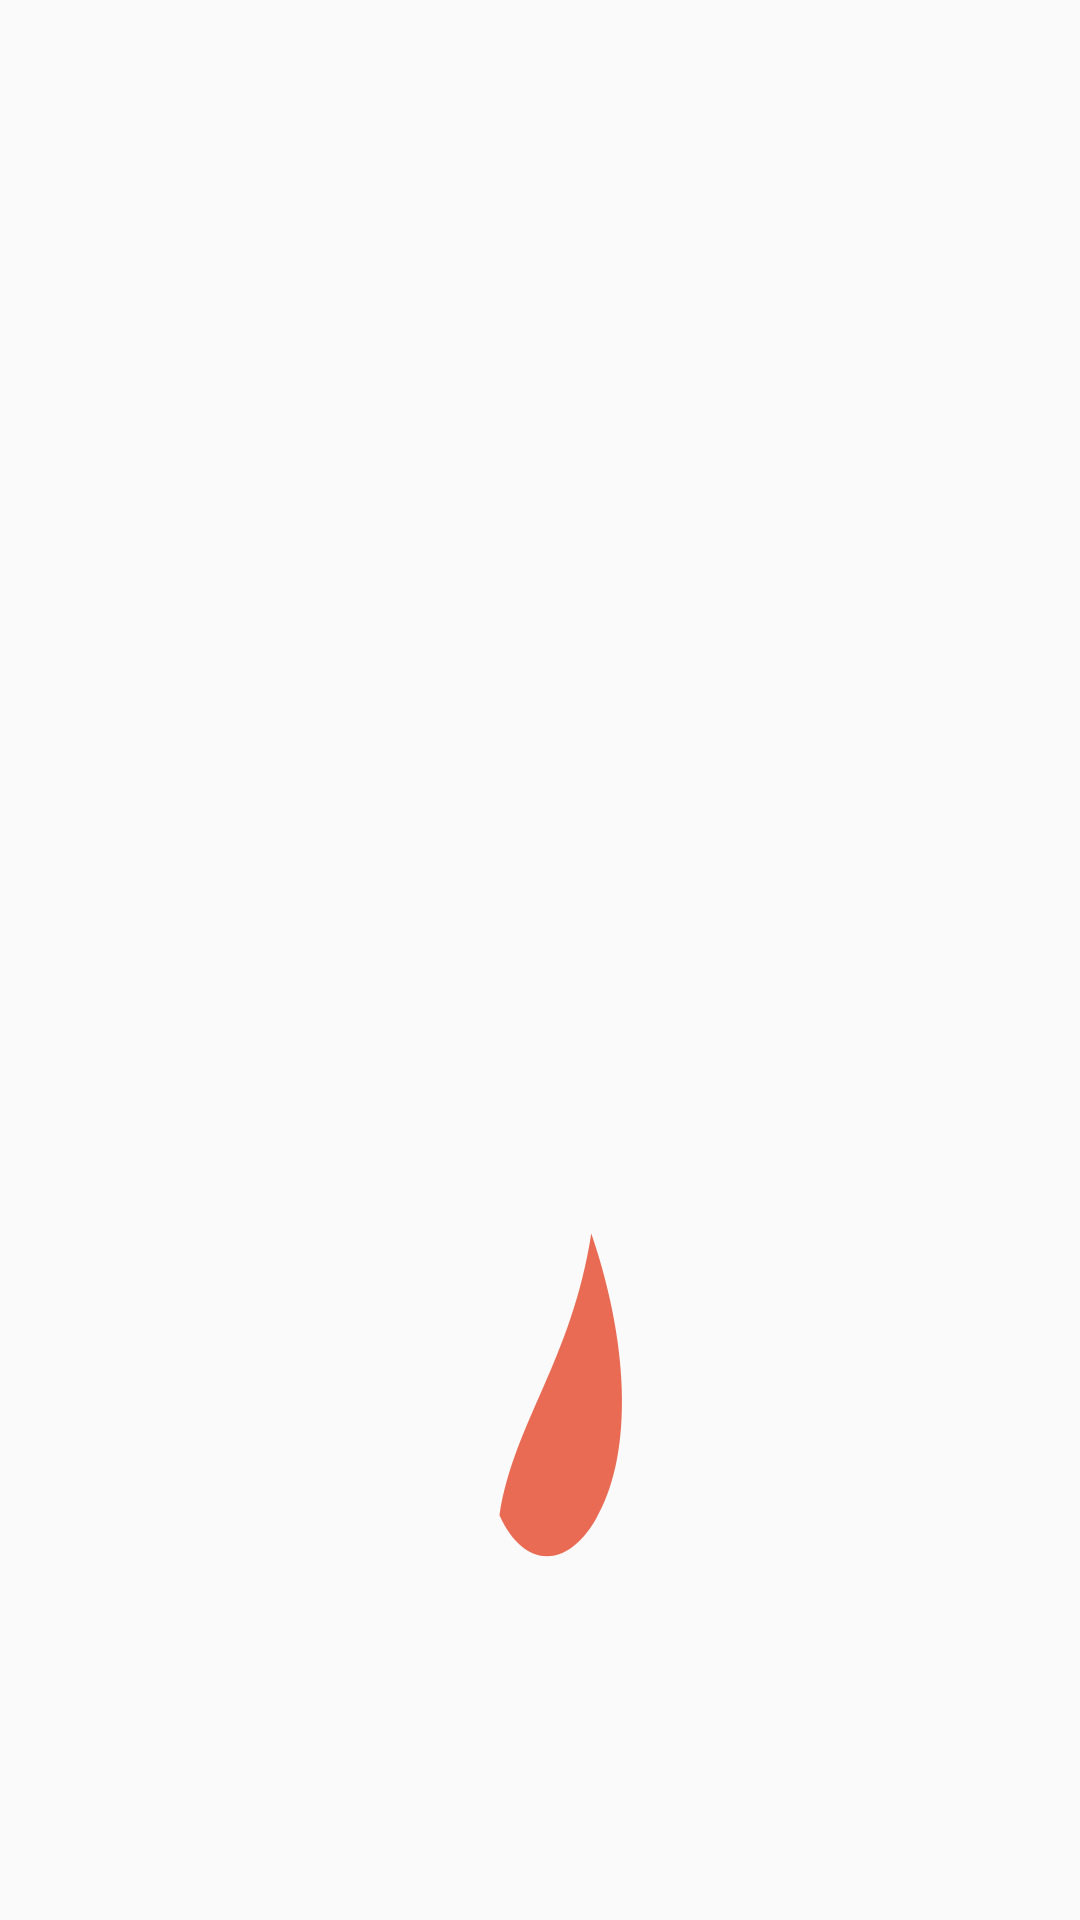

Reconstruct the res/layout file that produces this screen, plus the resources it refers to.
<!-- AndroidManifest.xml: application theme AppTheme -->
<!-- res/layout/hafiz_widget_flame_ember_red_system.xml -->
<?xml version="1.0" encoding="utf-8"?>
<ProgressBar xmlns:android="http://schemas.android.com/apk/res/android"
    android:layout_width="match_parent"
    android:layout_height="match_parent"
    android:minWidth="0dp"
    android:minHeight="0dp"
    android:maxWidth="1dp"
    android:maxHeight="1dp"
    android:indeterminateOnly="true"
    android:indeterminate="true"
    android:indeterminateTint="@null"
    android:indeterminateDrawable="@drawable/hafiz_widget_flame_ember_red_system_loop"
    android:importantForAccessibility="no"/>
<!-- resources referenced by this layout -->
<resources>
  <!-- drawable hafiz_widget_flame_ember_red_system_loop (drawable) -->
  <?xml version="1.0" encoding="utf-8"?>
  <animation-list xmlns:android="http://schemas.android.com/apk/res/android" android:oneshot="false">
      <item android:drawable="@drawable/hafiz_widget_flame_ember_red_system_dim" android:duration="600"/>
      <item android:drawable="@drawable/hafiz_widget_flame_ember_red_system_bright" android:duration="500"/>
  </animation-list>
  <style name="AppTheme" parent="Theme.AppCompat.DayNight.NoActionBar">
      <item name="android:editTextBackground">@drawable/rn_edit_text_material</item>
      <item name="colorPrimary">@color/colorPrimary</item>
      <item name="android:statusBarColor">@android:color/transparent</item>
      <item name="android:navigationBarColor">@android:color/transparent</item>
      
      <item name="android:enforceNavigationBarContrast" tools:targetApi="29">false</item>
    </style>
  <!-- drawable hafiz_widget_flame_ember_red_system_dim (drawable) -->
  <?xml version="1.0" encoding="utf-8"?>
  <vector xmlns:android="http://schemas.android.com/apk/res/android"
      android:width="24dp" android:height="24dp" android:viewportWidth="24" android:viewportHeight="24">
    <path android:fillColor="@color/hafiz_widget_text_primary" android:fillType="evenOdd" android:pathData="M13.5 1.35C14.35 5.85 18.6 8.85 19.15 13.5C19.8 18.55 16.75 22.4 12.05 22.5C7.4 22.6 4.28 19.55 4.55 15.05C4.8 10.95 8.45 8.2 9.12 5.3C9.95 6.3 10.24 7.65 10.12 8.7C11.82 6.85 12.8 4.65 13.5 1.35ZM12.02 20.48C15.49 20.39 17.53 17.73 17.10 14.03C16.84 11.87 14.75 9.70 13.26 7.10C12.3 9.86 10.51 12.03 7.89 13.54C8.16 12.64 8.28 12.08 8.38 11.42C7.35 12.56 6.62 13.77 6.53 15.27C6.39 18.37 8.64 20.56 12.02 20.48Z"/>
    <path android:fillColor="#CCE5482A" android:pathData="M11.1 18.94C11.42 17.78 12.7 17.01 13.14 15.42C14.05 16.92 14.02 18.25 13.24 18.99C12.59 19.62 11.64 19.61 11.1 18.94Z"/>
  </vector>
  <!-- drawable hafiz_widget_flame_ember_red_system_bright (drawable) -->
  <?xml version="1.0" encoding="utf-8"?>
  <vector xmlns:android="http://schemas.android.com/apk/res/android" xmlns:aapt="http://schemas.android.com/aapt"
      android:width="24dp" android:height="24dp" android:viewportWidth="24" android:viewportHeight="24">
    <path android:pathData="M5.699999999999999,17.6a6.5,6.5 0,1 0,13,0a6.5,6.5 0,1 0,-13,0Z">
      <aapt:attr name="android:fillColor">
        <gradient android:type="radial" android:centerX="12.2" android:centerY="17.6" android:gradientRadius="6.5">
          <item android:offset="0" android:color="#99FF4D2E"/>
          <item android:offset="1" android:color="#00FFC34D"/>
        </gradient>
      </aapt:attr>
    </path>
    <path android:fillColor="@color/hafiz_widget_text_primary" android:fillType="evenOdd" android:pathData="M13.5 1.35C14.35 5.85 18.6 8.85 19.15 13.5C19.8 18.55 16.75 22.4 12.05 22.5C7.4 22.6 4.28 19.55 4.55 15.05C4.8 10.95 8.45 8.2 9.12 5.3C9.95 6.3 10.24 7.65 10.12 8.7C11.82 6.85 12.8 4.65 13.5 1.35ZM12.02 20.48C15.49 20.39 17.53 17.73 17.10 14.03C16.84 11.87 14.75 9.70 13.26 7.10C12.3 9.86 10.51 12.03 7.89 13.54C8.16 12.64 8.28 12.08 8.38 11.42C7.35 12.56 6.62 13.77 6.53 15.27C6.39 18.37 8.64 20.56 12.02 20.48Z"/>
    <path android:fillColor="#FFFF5A36" android:pathData="M11.1 18.94C11.42 17.78 12.7 17.01 13.14 15.42C14.05 16.92 14.02 18.25 13.24 18.99C12.59 19.62 11.64 19.61 11.1 18.94Z"/>
  </vector>
  <color name="colorPrimary">#023c69</color>
  <color name="hafiz_widget_text_primary">#F5F5F5</color>
</resources>
